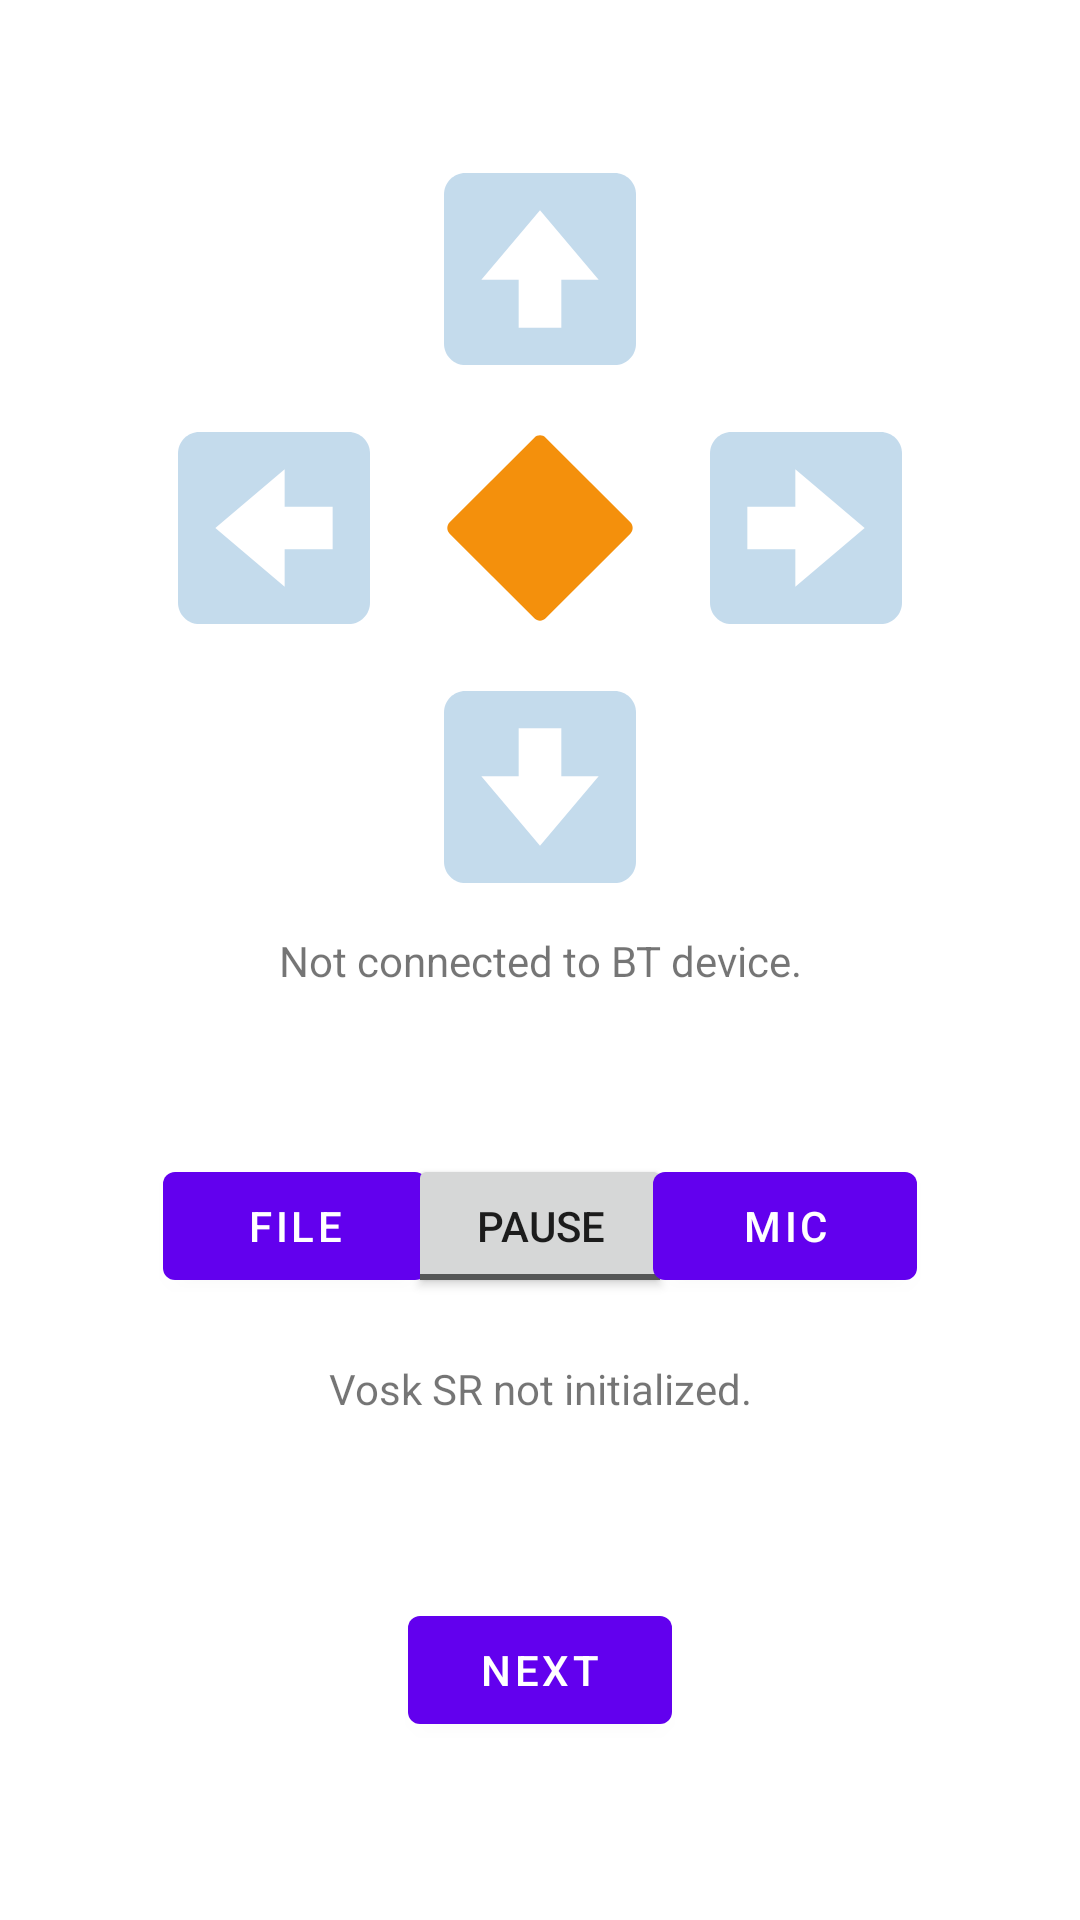

Android layout source for this screen:
<!-- AndroidManifest.xml: application theme Theme.SRCController -->
<!-- res/layout/fragment_first.xml -->
<?xml version="1.0" encoding="utf-8"?>
<androidx.constraintlayout.widget.ConstraintLayout xmlns:android="http://schemas.android.com/apk/res/android"
    xmlns:app="http://schemas.android.com/apk/res-auto"
    xmlns:tools="http://schemas.android.com/tools"
    android:layout_width="match_parent"
    android:layout_height="match_parent"
    tools:context=".FirstFragment">

    <ImageView
        android:id="@+id/forImageView"
        android:layout_width="64dp"
        android:layout_height="64dp"
        android:src="@drawable/ic_up"
        android:alpha="0.3"
        app:layout_constraintBottom_toBottomOf="parent"
        app:layout_constraintLeft_toLeftOf="parent"
        app:layout_constraintRight_toRightOf="parent"
        app:layout_constraintTop_toTopOf="parent"
        app:layout_constraintVertical_bias="0.100"
        tools:ignore="ContentDescription" />

    <ImageView
        android:id="@+id/leftImageView"
        android:layout_width="64dp"
        android:layout_height="64dp"
        android:src="@drawable/ic_left"
        android:alpha="0.3"
        app:layout_constraintBottom_toBottomOf="parent"
        app:layout_constraintHorizontal_bias="0.200"
        app:layout_constraintLeft_toLeftOf="parent"
        app:layout_constraintRight_toRightOf="parent"
        app:layout_constraintTop_toTopOf="parent"
        app:layout_constraintVertical_bias="0.250"
        tools:ignore="ContentDescription" />

    <ImageView
        android:id="@+id/stopImageView"
        android:layout_width="64dp"
        android:layout_height="64dp"
        android:src="@drawable/ic_stop"
        app:layout_constraintBottom_toBottomOf="parent"
        app:layout_constraintLeft_toLeftOf="parent"
        app:layout_constraintRight_toRightOf="parent"
        app:layout_constraintTop_toTopOf="parent"
        app:layout_constraintVertical_bias="0.250"
        tools:ignore="ContentDescription" />

    <ImageView
        android:id="@+id/rightImageView"
        android:layout_width="64dp"
        android:layout_height="64dp"
        android:src="@drawable/ic_right"
        android:alpha="0.3"
        app:layout_constraintBottom_toBottomOf="parent"
        app:layout_constraintHorizontal_bias="0.800"
        app:layout_constraintLeft_toLeftOf="parent"
        app:layout_constraintRight_toRightOf="parent"
        app:layout_constraintTop_toTopOf="parent"
        app:layout_constraintVertical_bias="0.250"
        tools:ignore="ContentDescription" />

    <ImageView
        android:id="@+id/backImageView"
        android:layout_width="64dp"
        android:layout_height="64dp"
        android:src="@drawable/ic_down"
        android:alpha="0.3"
        app:layout_constraintBottom_toBottomOf="parent"
        app:layout_constraintLeft_toLeftOf="parent"
        app:layout_constraintRight_toRightOf="parent"
        app:layout_constraintTop_toTopOf="parent"
        app:layout_constraintVertical_bias="0.400"
        tools:ignore="ContentDescription" />

    <TextView
        android:id="@+id/deviceNameTextView"
        android:layout_width="wrap_content"
        android:layout_height="wrap_content"
        android:text="@string/notConnectedText"
        app:layout_constraintBottom_toBottomOf="parent"
        app:layout_constraintLeft_toLeftOf="parent"
        app:layout_constraintRight_toRightOf="parent"
        app:layout_constraintTop_toTopOf="parent"
        app:layout_constraintVertical_bias="0.500" />

    <androidx.constraintlayout.widget.Guideline
        android:id="@+id/guideline"
        android:layout_width="wrap_content"
        android:layout_height="wrap_content"
        android:orientation="horizontal"
        app:layout_constraintGuide_percent="0.550" />

    <Button
        android:id="@+id/fileModeButton"
        android:layout_width="wrap_content"
        android:layout_height="wrap_content"
        android:text="@string/fileModeText"
        app:layout_constraintBottom_toBottomOf="parent"
        app:layout_constraintHorizontal_bias="0.200"
        app:layout_constraintLeft_toLeftOf="parent"
        app:layout_constraintRight_toRightOf="parent"
        app:layout_constraintTop_toTopOf="parent"
        app:layout_constraintTop_toBottomOf="@id/guideline"
        app:layout_constraintVertical_bias="0.650" />

    

    <ToggleButton
        android:id="@+id/recogToggle"
        android:layout_width="wrap_content"
        android:layout_height="wrap_content"
        android:textOff="@string/pause"
        android:textOn="@string/continueRecognition"
        app:layout_constraintBottom_toBottomOf="parent"
        app:layout_constraintLeft_toLeftOf="parent"
        app:layout_constraintRight_toRightOf="parent"
        app:layout_constraintTop_toTopOf="parent"
        app:layout_constraintTop_toBottomOf="@id/guideline"
        app:layout_constraintVertical_bias="0.650" />

    <Button
        android:id="@+id/micModeButton"
        android:layout_width="wrap_content"
        android:layout_height="wrap_content"
        android:text="@string/micModeText"
        app:layout_constraintBottom_toBottomOf="parent"
        app:layout_constraintHorizontal_bias="0.800"
        app:layout_constraintLeft_toLeftOf="parent"
        app:layout_constraintRight_toRightOf="parent"
        app:layout_constraintTop_toTopOf="parent"
        app:layout_constraintTop_toBottomOf="@id/guideline"
        app:layout_constraintVertical_bias="0.650" />

    <TextView
        android:id="@+id/voiceCmdTextView"
        android:layout_width="wrap_content"
        android:layout_height="wrap_content"
        android:text="@string/notInitText"
        app:layout_constraintBottom_toBottomOf="parent"
        app:layout_constraintLeft_toLeftOf="parent"
        app:layout_constraintRight_toRightOf="parent"
        app:layout_constraintTop_toTopOf="parent"
        app:layout_constraintTop_toBottomOf="@id/guideline"
        app:layout_constraintVertical_bias="0.730" />

    <TextView
        android:id="@+id/voiceResultTextView"
        android:layout_width="wrap_content"
        android:layout_height="wrap_content"
        android:text=""
        app:layout_constraintBottom_toBottomOf="parent"
        app:layout_constraintLeft_toLeftOf="parent"
        app:layout_constraintRight_toRightOf="parent"
        app:layout_constraintTop_toTopOf="parent"
        app:layout_constraintTop_toBottomOf="@id/guideline"
        app:layout_constraintVertical_bias="0.780" />

    <Button
        android:id="@+id/nextButton"
        android:layout_width="wrap_content"
        android:layout_height="wrap_content"
        android:text="@string/nextText"
        app:layout_constraintBottom_toBottomOf="parent"
        app:layout_constraintEnd_toEndOf="parent"
        app:layout_constraintStart_toStartOf="parent"
        app:layout_constraintTop_toTopOf="parent"
        app:layout_constraintTop_toBottomOf="@id/guideline"
        app:layout_constraintVertical_bias="0.9" />

</androidx.constraintlayout.widget.ConstraintLayout>
<!-- resources referenced by this layout -->
<resources>
  <!-- drawable ic_down (drawable) -->
  <vector android:height="128dp" android:viewportHeight="36"
      android:viewportWidth="36" android:width="128dp" xmlns:android="http://schemas.android.com/apk/res/android">
      <path android:fillColor="#3B88C3" android:pathData="M36,32c0,2.209 -1.791,4 -4,4H4c-2.209,0 -4,-1.791 -4,-4V4c0,-2.209 1.791,-4 4,-4h28c2.209,0 4,1.791 4,4v28z"/>
      <path android:fillColor="#FFF" android:pathData="M22,7v9h7L18,29 7,16h7V7z"/>
  </vector>
  <!-- drawable ic_left (drawable) -->
  <vector android:height="128dp" android:viewportHeight="36"
      android:viewportWidth="36" android:width="128dp" xmlns:android="http://schemas.android.com/apk/res/android">
      <path android:fillColor="#3B88C3" android:pathData="M36,32c0,2.209 -1.791,4 -4,4H4c-2.209,0 -4,-1.791 -4,-4V4c0,-2.209 1.791,-4 4,-4h28c2.209,0 4,1.791 4,4v28z"/>
      <path android:fillColor="#FFF" android:pathData="M29,14h-9V7L7,18l13,11v-7h9z"/>
  </vector>
  <!-- drawable ic_mic: vector/xml drawable (drawable, 2312 chars, omitted) -->
  <!-- drawable ic_right (drawable) -->
  <vector android:height="128dp" android:viewportHeight="36"
      android:viewportWidth="36" android:width="128dp" xmlns:android="http://schemas.android.com/apk/res/android">
      <path android:fillColor="#3B88C3" android:pathData="M36,32c0,2.209 -1.791,4 -4,4H4c-2.209,0 -4,-1.791 -4,-4V4c0,-2.209 1.791,-4 4,-4h28c2.209,0 4,1.791 4,4v28z"/>
      <path android:fillColor="#FFF" android:pathData="M7,14h9V7l13,11 -13,11v-7H7z"/>
  </vector>
  <!-- drawable ic_stop (drawable) -->
  <vector android:height="128dp" android:viewportHeight="36"
      android:viewportWidth="36" android:width="128dp" xmlns:android="http://schemas.android.com/apk/res/android">
      <path android:fillColor="#F4900C" android:pathData="M1.061,19.062c-0.583,-0.584 -0.583,-1.539 0,-2.122L16.94,1.061c0.583,-0.583 1.539,-0.583 2.122,0L34.94,16.94c0.583,0.583 0.583,1.538 0,2.121L19.062,34.939c-0.583,0.583 -1.539,0.583 -2.122,0L1.061,19.062z"/>
  </vector>
  <!-- drawable ic_up (drawable) -->
  <vector android:height="128dp" android:viewportHeight="36"
      android:viewportWidth="36" android:width="128dp" xmlns:android="http://schemas.android.com/apk/res/android">
      <path android:fillColor="#3B88C3" android:pathData="M36,32c0,2.209 -1.791,4 -4,4H4c-2.209,0 -4,-1.791 -4,-4V4c0,-2.209 1.791,-4 4,-4h28c2.209,0 4,1.791 4,4v28z"/>
      <path android:fillColor="#FFF" android:pathData="M22,29v-9h7L18,7 7,20h7v9z"/>
  </vector>
  <string name="continueRecognition">Continue</string>
  <string name="fileModeText">File</string>
  <string name="micModeText">Mic</string>
  <string name="nextText">Next</string>
  <string name="notConnectedText">Not connected to BT device.</string>
  <string name="notInitText">Vosk SR not initialized.</string>
  <string name="pause">Pause</string>
  <style name="Theme.SRCController" parent="Theme.MaterialComponents.DayNight.DarkActionBar">
          
          <item name="colorPrimary">@color/purple_500</item>
          <item name="colorPrimaryVariant">@color/purple_700</item>
          <item name="colorOnPrimary">@color/white</item>
          
          <item name="colorSecondary">@color/teal_200</item>
          <item name="colorSecondaryVariant">@color/teal_700</item>
          <item name="colorOnSecondary">@color/black</item>
          
          <item name="android:statusBarColor" tools:targetApi="l">?attr/colorPrimaryVariant</item>
          
      </style>
  <!-- not gathered from this repository: default colours our renderer supplied (Android Studio template values) -->
  <color name="purple_500">#FF6200EE</color>
  <color name="purple_700">#FF3700B3</color>
  <color name="teal_200">#FF03DAC5</color>
  <color name="teal_700">#FF018786</color>
  <color name="black">#FF000000</color>
  <color name="white">#FFFFFFFF</color>
</resources>
